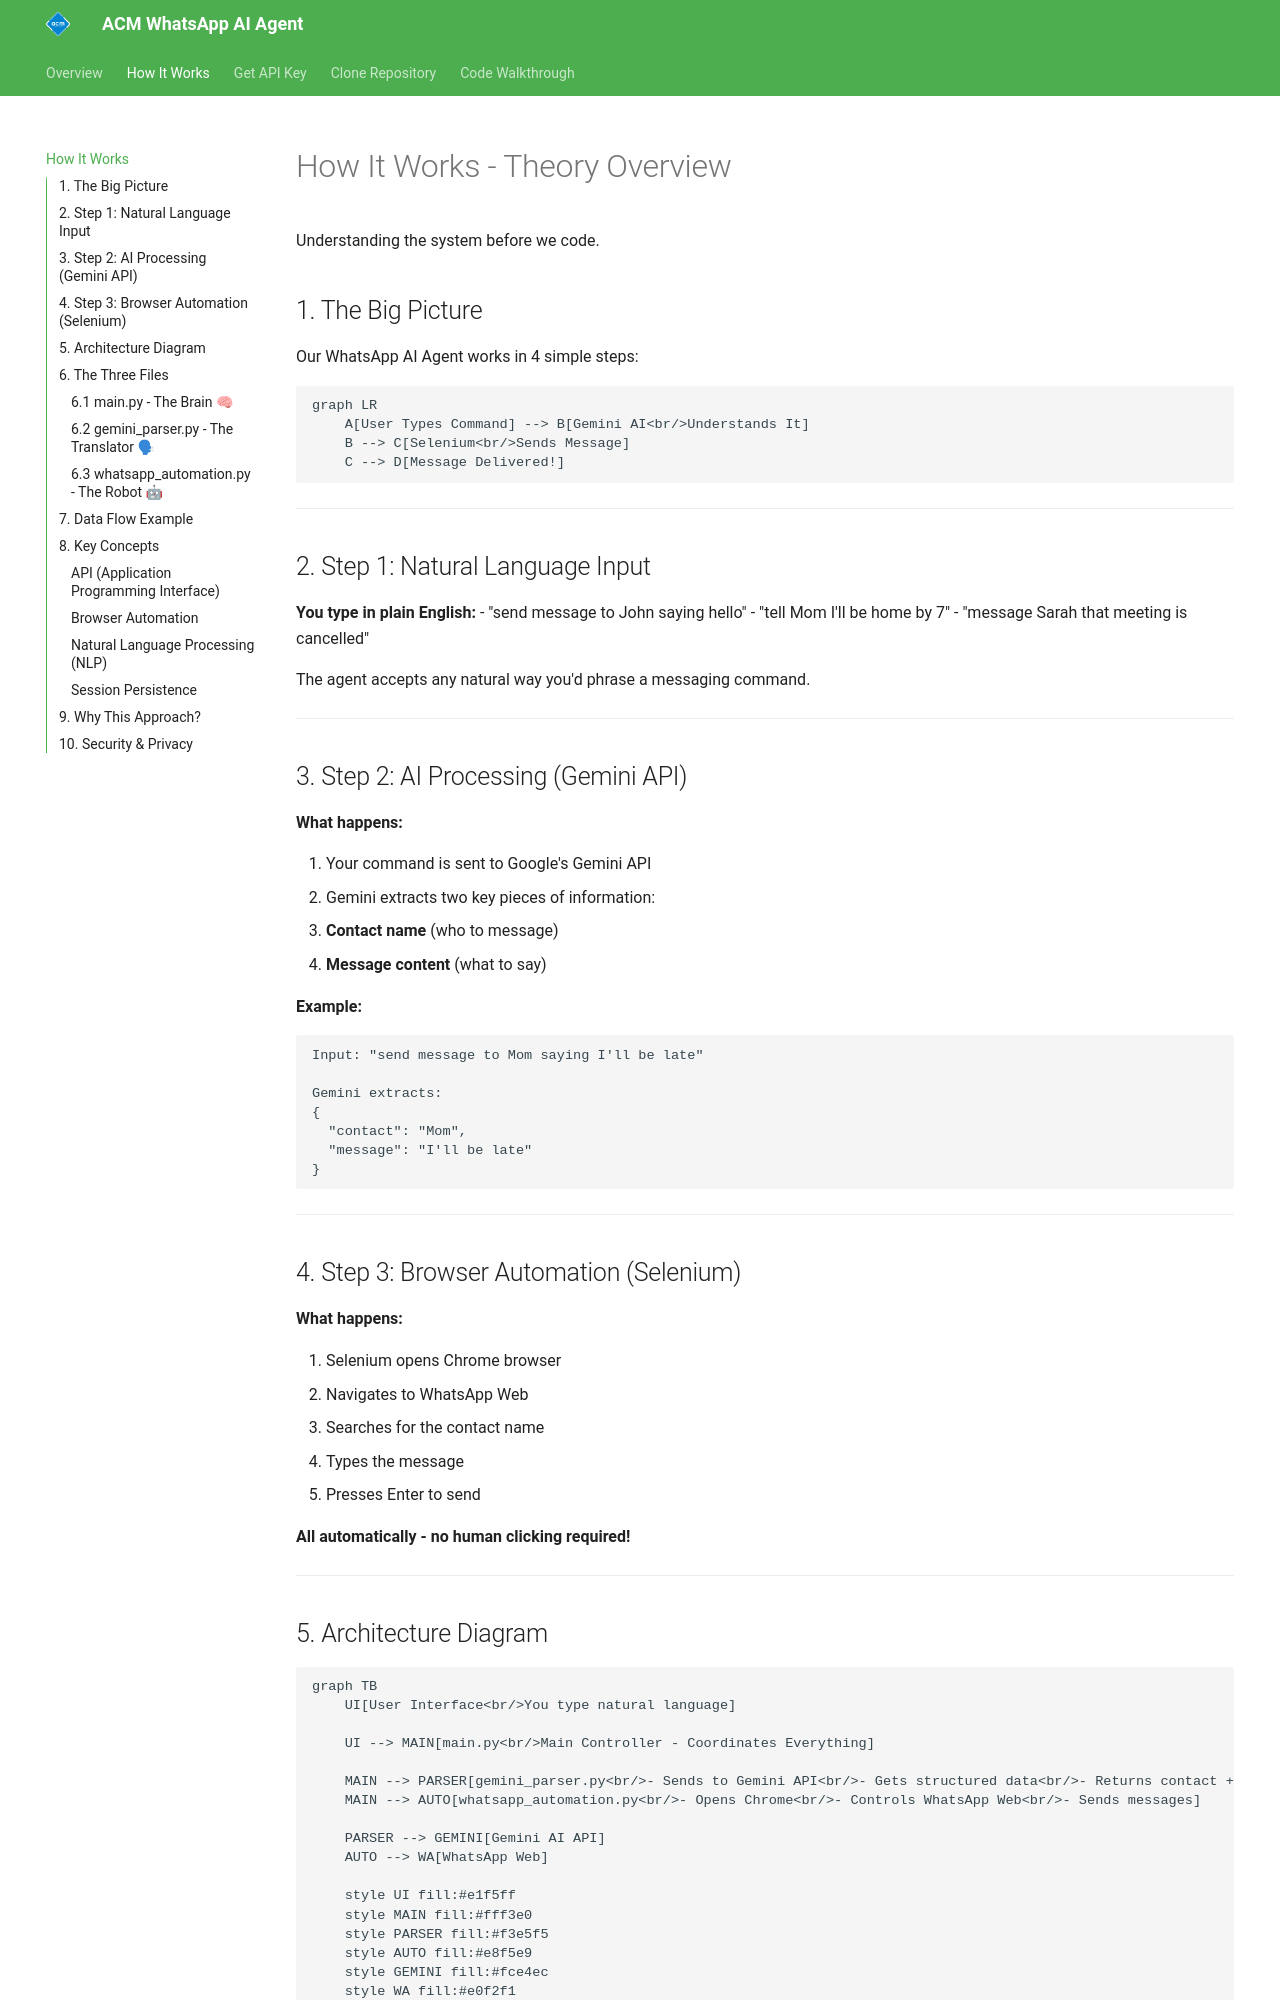

repository: RiyanBhargava/acm-whatsapp-ai-agent-documentation · page: how-it-works/index.html · generator: mkdocs

# How It Works - Theory Overview

Understanding the system before we code.

## 1. The Big Picture

Our WhatsApp AI Agent works in 4 simple steps:

```mermaid
graph LR
    A[User Types Command] --> B[Gemini AI<br/>Understands It]
    B --> C[Selenium<br/>Sends Message]
    C --> D[Message Delivered!]
```

---

## 2. Step 1: Natural Language Input

**You type in plain English:**
- "send message to John saying hello"
- "tell Mom I'll be home by 7"
- "message Sarah that meeting is cancelled"

The agent accepts any natural way you'd phrase a messaging command.

---

## 3. Step 2: AI Processing (Gemini API)

**What happens:**

1. Your command is sent to Google's Gemini API
2. Gemini extracts two key pieces of information:
   - **Contact name** (who to message)
   - **Message content** (what to say)

**Example:**

```
Input: "send message to Mom saying I'll be late"

Gemini extracts:
{
  "contact": "Mom",
  "message": "I'll be late"
}
```

---

## 4. Step 3: Browser Automation (Selenium)

**What happens:**

1. Selenium opens Chrome browser
2. Navigates to WhatsApp Web
3. Searches for the contact name
4. Types the message
5. Presses Enter to send

**All automatically - no human clicking required!**

---
